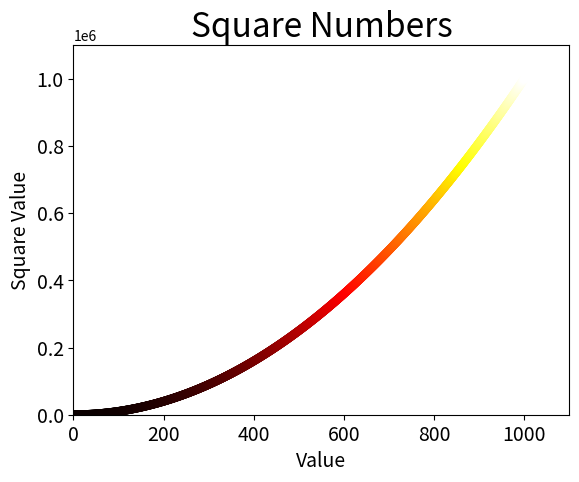

Reproduce this figure in Python.
import matplotlib.pyplot as plotter

x_vals = list(range(1,1001))
y_vals = [x**2 for x in x_vals]


plotter.scatter(x_vals, y_vals, c = y_vals, cmap = plotter.cm.hot,
    edgecolor = 'none', s=40)

# Title, Axes and Tick labels
plotter.title("Square Numbers", fontsize = 24)
plotter.xlabel("Value", fontsize = 14)
plotter.ylabel("Square Value", fontsize = 14)
plotter.tick_params(axis='both', which='major', labelsize = 14)

#Axis range
plotter.axis([0, 1100, 0, 1100000])

plotter.show()